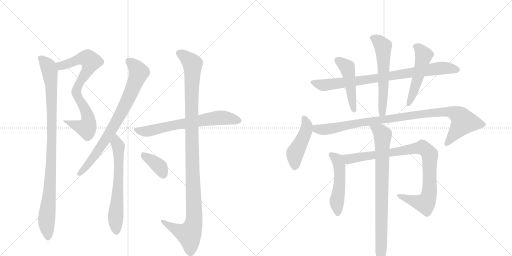
t = 0.00 s
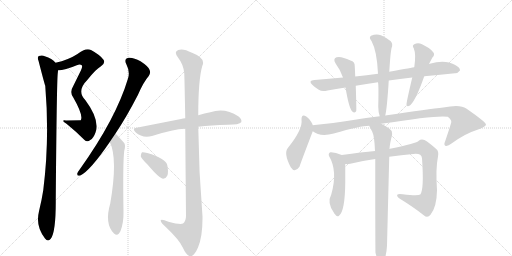
t = 2.67 s
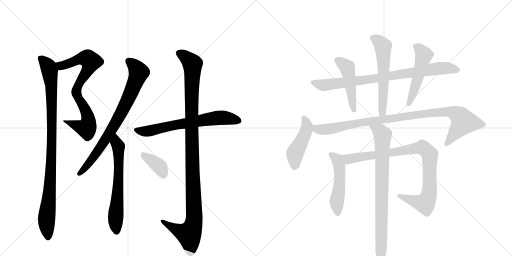
t = 5.34 s
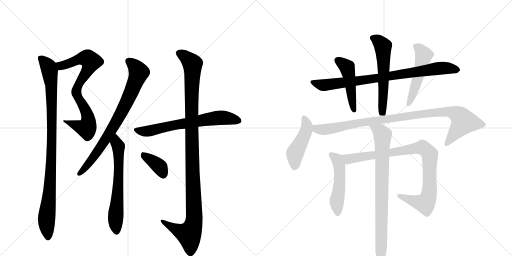
t = 8.00 s
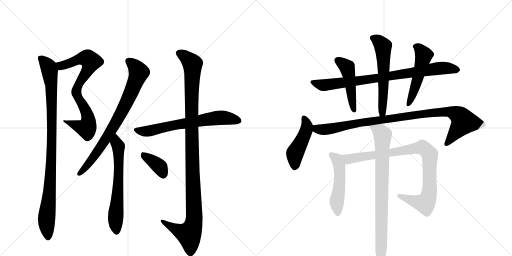
t = 10.67 s
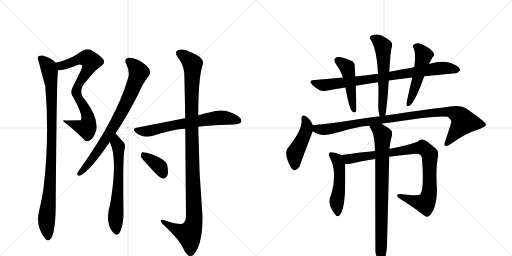
t = 13.34 s

The animated SVG that drew these frames (rendered in a browser with its animation timeline set to each time). Animation: 16 CSS @keyframes rules; one cycle of 13.34 s.

<svg version="1.1" viewBox="0 0 2048 1024" xmlns="http://www.w3.org/2000/svg">
  <g stroke="lightgray" stroke-dasharray="1,1" stroke-width="1" transform="scale(4, 4)">
    <line x1="0" y1="0" x2="256" y2="256"></line>
    <line x1="256" y1="0" x2="0" y2="256"></line>
    <line x1="128" y1="0" x2="128" y2="256"></line>
    <line x1="0" y1="128" x2="256" y2="128"></line>
    <line x1="256" y1="0" x2="512" y2="256"></line>
    <line x1="512" y1="0" x2="256" y2="256"></line>
    <line x1="384" y1="0" x2="384" y2="256"></line>
    <line x1="256" y1="128" x2="512" y2="128"></line>
  </g>
<g transform="scale(1, -1) translate(0, -850)">
   <style type="text/css">
    @keyframes keyframes0 {
      from {
       stroke: black;
       stroke-dashoffset: 769;
       stroke-width: 128;
       }
       71% {
       animation-timing-function: step-end;
       stroke: black;
       stroke-dashoffset: 0;
       stroke-width: 128;
       }
       to {
       stroke: black;
       stroke-width: 1024;
       }
       }
       #make-me-a-hanzi-animation-0 {
         animation: keyframes0 0.875814s both;
         animation-delay: 0.000000s;
         animation-timing-function: linear;
       }
    @keyframes keyframes1 {
      from {
       stroke: black;
       stroke-dashoffset: 986;
       stroke-width: 128;
       }
       76% {
       animation-timing-function: step-end;
       stroke: black;
       stroke-dashoffset: 0;
       stroke-width: 128;
       }
       to {
       stroke: black;
       stroke-width: 1024;
       }
       }
       #make-me-a-hanzi-animation-1 {
         animation: keyframes1 1.052409s both;
         animation-delay: 0.875814s;
         animation-timing-function: linear;
       }
    @keyframes keyframes2 {
      from {
       stroke: black;
       stroke-dashoffset: 787;
       stroke-width: 128;
       }
       72% {
       animation-timing-function: step-end;
       stroke: black;
       stroke-dashoffset: 0;
       stroke-width: 128;
       }
       to {
       stroke: black;
       stroke-width: 1024;
       }
       }
       #make-me-a-hanzi-animation-2 {
         animation: keyframes2 0.890462s both;
         animation-delay: 1.928223s;
         animation-timing-function: linear;
       }
    @keyframes keyframes3 {
      from {
       stroke: black;
       stroke-dashoffset: 640;
       stroke-width: 128;
       }
       68% {
       animation-timing-function: step-end;
       stroke: black;
       stroke-dashoffset: 0;
       stroke-width: 128;
       }
       to {
       stroke: black;
       stroke-width: 1024;
       }
       }
       #make-me-a-hanzi-animation-3 {
         animation: keyframes3 0.770833s both;
         animation-delay: 2.818685s;
         animation-timing-function: linear;
       }
    @keyframes keyframes4 {
      from {
       stroke: black;
       stroke-dashoffset: 676;
       stroke-width: 128;
       }
       69% {
       animation-timing-function: step-end;
       stroke: black;
       stroke-dashoffset: 0;
       stroke-width: 128;
       }
       to {
       stroke: black;
       stroke-width: 1024;
       }
       }
       #make-me-a-hanzi-animation-4 {
         animation: keyframes4 0.800130s both;
         animation-delay: 3.589518s;
         animation-timing-function: linear;
       }
    @keyframes keyframes5 {
      from {
       stroke: black;
       stroke-dashoffset: 1129;
       stroke-width: 128;
       }
       79% {
       animation-timing-function: step-end;
       stroke: black;
       stroke-dashoffset: 0;
       stroke-width: 128;
       }
       to {
       stroke: black;
       stroke-width: 1024;
       }
       }
       #make-me-a-hanzi-animation-5 {
         animation: keyframes5 1.168783s both;
         animation-delay: 4.389648s;
         animation-timing-function: linear;
       }
    @keyframes keyframes6 {
      from {
       stroke: black;
       stroke-dashoffset: 378;
       stroke-width: 128;
       }
       55% {
       animation-timing-function: step-end;
       stroke: black;
       stroke-dashoffset: 0;
       stroke-width: 128;
       }
       to {
       stroke: black;
       stroke-width: 1024;
       }
       }
       #make-me-a-hanzi-animation-6 {
         animation: keyframes6 0.557617s both;
         animation-delay: 5.558431s;
         animation-timing-function: linear;
       }
    @keyframes keyframes7 {
      from {
       stroke: black;
       stroke-dashoffset: 840;
       stroke-width: 128;
       }
       73% {
       animation-timing-function: step-end;
       stroke: black;
       stroke-dashoffset: 0;
       stroke-width: 128;
       }
       to {
       stroke: black;
       stroke-width: 1024;
       }
       }
       #make-me-a-hanzi-animation-7 {
         animation: keyframes7 0.933594s both;
         animation-delay: 6.116048s;
         animation-timing-function: linear;
       }
    @keyframes keyframes8 {
      from {
       stroke: black;
       stroke-dashoffset: 474;
       stroke-width: 128;
       }
       61% {
       animation-timing-function: step-end;
       stroke: black;
       stroke-dashoffset: 0;
       stroke-width: 128;
       }
       to {
       stroke: black;
       stroke-width: 1024;
       }
       }
       #make-me-a-hanzi-animation-8 {
         animation: keyframes8 0.635742s both;
         animation-delay: 7.049642s;
         animation-timing-function: linear;
       }
    @keyframes keyframes9 {
      from {
       stroke: black;
       stroke-dashoffset: 583;
       stroke-width: 128;
       }
       65% {
       animation-timing-function: step-end;
       stroke: black;
       stroke-dashoffset: 0;
       stroke-width: 128;
       }
       to {
       stroke: black;
       stroke-width: 1024;
       }
       }
       #make-me-a-hanzi-animation-9 {
         animation: keyframes9 0.724447s both;
         animation-delay: 7.685384s;
         animation-timing-function: linear;
       }
    @keyframes keyframes10 {
      from {
       stroke: black;
       stroke-dashoffset: 511;
       stroke-width: 128;
       }
       62% {
       animation-timing-function: step-end;
       stroke: black;
       stroke-dashoffset: 0;
       stroke-width: 128;
       }
       to {
       stroke: black;
       stroke-width: 1024;
       }
       }
       #make-me-a-hanzi-animation-10 {
         animation: keyframes10 0.665853s both;
         animation-delay: 8.409831s;
         animation-timing-function: linear;
       }
    @keyframes keyframes11 {
      from {
       stroke: black;
       stroke-dashoffset: 460;
       stroke-width: 128;
       }
       60% {
       animation-timing-function: step-end;
       stroke: black;
       stroke-dashoffset: 0;
       stroke-width: 128;
       }
       to {
       stroke: black;
       stroke-width: 1024;
       }
       }
       #make-me-a-hanzi-animation-11 {
         animation: keyframes11 0.624349s both;
         animation-delay: 9.075684s;
         animation-timing-function: linear;
       }
    @keyframes keyframes12 {
      from {
       stroke: black;
       stroke-dashoffset: 992;
       stroke-width: 128;
       }
       76% {
       animation-timing-function: step-end;
       stroke: black;
       stroke-dashoffset: 0;
       stroke-width: 128;
       }
       to {
       stroke: black;
       stroke-width: 1024;
       }
       }
       #make-me-a-hanzi-animation-12 {
         animation: keyframes12 1.057292s both;
         animation-delay: 9.700033s;
         animation-timing-function: linear;
       }
    @keyframes keyframes13 {
      from {
       stroke: black;
       stroke-dashoffset: 505;
       stroke-width: 128;
       }
       62% {
       animation-timing-function: step-end;
       stroke: black;
       stroke-dashoffset: 0;
       stroke-width: 128;
       }
       to {
       stroke: black;
       stroke-width: 1024;
       }
       }
       #make-me-a-hanzi-animation-13 {
         animation: keyframes13 0.660970s both;
         animation-delay: 10.757324s;
         animation-timing-function: linear;
       }
    @keyframes keyframes14 {
      from {
       stroke: black;
       stroke-dashoffset: 927;
       stroke-width: 128;
       }
       75% {
       animation-timing-function: step-end;
       stroke: black;
       stroke-dashoffset: 0;
       stroke-width: 128;
       }
       to {
       stroke: black;
       stroke-width: 1024;
       }
       }
       #make-me-a-hanzi-animation-14 {
         animation: keyframes14 1.004395s both;
         animation-delay: 11.418294s;
         animation-timing-function: linear;
       }
    @keyframes keyframes15 {
      from {
       stroke: black;
       stroke-dashoffset: 817;
       stroke-width: 128;
       }
       73% {
       animation-timing-function: step-end;
       stroke: black;
       stroke-dashoffset: 0;
       stroke-width: 128;
       }
       to {
       stroke: black;
       stroke-width: 1024;
       }
       }
       #make-me-a-hanzi-animation-15 {
         animation: keyframes15 0.914876s both;
         animation-delay: 12.422689s;
         animation-timing-function: linear;
       }
</style>
<path d="M 232 569 Q 260 569 307 589 Q 320 596 327 589 Q 331 583 324 569 L 293 506 Q 278 482 292 462 Q 335 387 323 369 L 264 368 Q 240 372 266 355 Q 303 325 337 291 Q 349 279 361 290 Q 374 297 382 320 Q 400 371 341 450 Q 305 486 350 531 Q 384 574 404 585 Q 423 598 414 611 Q 401 630 364 650 Q 343 660 310 634 Q 273 610 222 599 C 193 592 202 566 232 569 Z" fill="lightgray"></path> 
<path d="M 222 599 Q 209 617 179 625 Q 169 631 155 626 Q 148 620 154 607 Q 179 510 181 507 Q 199 293 173 89 Q 167 50 156 5 Q 141 -55 180 -104 Q 192 -119 203 -105 Q 224 -78 223 54 Q 227 526 231 557 Q 232 564 232 569 C 234 589 234 589 222 599 Z" fill="lightgray"></path> 
<path d="M 462 316 Q 505 380 552 471 Q 574 522 595 546 Q 604 558 598 571 Q 594 584 562 605 Q 534 621 514 619 Q 495 615 505 594 Q 521 563 512 536 Q 464 376 320 174 Q 311 162 309 156 Q 308 144 321 148 Q 360 166 439 282 L 462 316 Z" fill="lightgray"></path> 
<path d="M 439 282 Q 472 216 441 36 Q 417 -45 456 -84 Q 472 -97 482 -74 Q 495 -40 494 1 Q 491 202 497 247 Q 504 271 495 280 L 468 310 Q 465 314 462 316 C 441 338 427 310 439 282 Z" fill="lightgray"></path> 
<path d="M 793 343 Q 844 350 912 351 Q 957 351 965 361 Q 969 373 953 385 Q 899 421 841 401 Q 819 397 793 389 L 741 377 Q 732 376 724 374 L 546 339 Q 527 336 542 321 Q 570 296 608 306 Q 696 334 739 335 L 741 335 L 793 343 Z" fill="lightgray"></path> 
<path d="M 741 335 Q 742 202 744 -13 Q 744 -35 732 -44 Q 722 -50 674 -37 Q 640 -22 643 -34 Q 644 -41 663 -58 Q 718 -110 731 -140 Q 746 -173 761 -175 Q 776 -176 792 -140 Q 811 -94 810 -16 Q 795 164 793 343 L 793 389 Q 793 530 809 586 Q 825 617 768 639 Q 732 658 713 650 Q 694 643 712 620 Q 734 592 737 557 Q 738 538 741 377 L 741 335 Z" fill="lightgray"></path> 
<path d="M 590 192 Q 638 135 653 135 Q 663 135 669 147 Q 675 160 669 190 Q 662 217 589 238 Q 574 242 568 241 Q 564 237 563 225 Q 566 215 590 192 Z" fill="lightgray"></path> 
<path d="M 1555 528 Q 1598 535 1649 540 L 1697 545 Q 1763 552 1820 557 Q 1830 556 1840 568 Q 1841 580 1819 591 Q 1780 613 1719 595 Q 1716 595 1716 594 L 1657 581 Q 1654 581 1557 563 L 1512 555 Q 1466 549 1421 544 L 1372 540 Q 1317 536 1258 530 Q 1230 529 1250 510 Q 1260 500 1275 491 Q 1288 482 1310 488 Q 1344 495 1382 500 L 1423 507 Q 1465 514 1512 521 L 1555 528 Z" fill="lightgray"></path> 
<path d="M 1421 544 Q 1420 566 1419 585 Q 1420 603 1402 608 Q 1363 627 1346 621 Q 1330 614 1343 595 Q 1362 570 1372 540 L 1382 500 Q 1395 421 1408 405 Q 1420 395 1425 406 Q 1426 415 1423 507 L 1421 544 Z" fill="lightgray"></path> 
<path d="M 1541 388 Q 1548 415 1555 528 L 1557 563 L 1559 592 Q 1562 638 1566 657 Q 1573 675 1563 685 Q 1550 697 1524 709 Q 1505 716 1484 707 Q 1474 700 1486 686 Q 1508 646 1512 555 L 1512 521 Q 1515 509 1513 423 Q 1513 402 1519 385 C 1527 356 1535 359 1541 388 Z" fill="lightgray"></path> 
<path d="M 1649 540 Q 1625 438 1626 432 Q 1627 419 1642 430 Q 1664 451 1697 545 L 1716 594 L 1729 619 Q 1742 632 1732 642 Q 1720 658 1688 673 Q 1672 682 1657 673 Q 1647 667 1655 657 Q 1665 633 1657 581 L 1649 540 Z" fill="lightgray"></path> 
<path d="M 1251 349 Q 1250 350 1250 353 Q 1237 377 1225 384 Q 1206 397 1206 372 Q 1212 333 1152 259 Q 1133 238 1163 181 Q 1179 156 1198 183 Q 1198 186 1251 325 C 1256 337 1256 337 1251 349 Z" fill="lightgray"></path> 
<path d="M 1525 355 Q 1753 391 1791 383 Q 1807 370 1805 361 Q 1805 357 1781 286 Q 1774 271 1781 267 Q 1790 263 1806 276 Q 1861 316 1907 330 Q 1944 343 1944 352 Q 1943 362 1865 416 Q 1841 434 1773 420 Q 1719 414 1541 388 L 1519 385 Q 1455 378 1381 365 Q 1320 355 1259 350 Q 1255 350 1251 349 C 1221 346 1224 339 1251 325 Q 1281 301 1335 316 Q 1443 347 1477 347 L 1525 355 Z" fill="lightgray"></path> 
<path d="M 1367 230 Q 1340 242 1322 241 Q 1312 237 1316 226 Q 1352 166 1325 72 Q 1306 38 1337 -3 Q 1337 -4 1340 -7 Q 1347 -19 1356 -13 Q 1380 5 1381 120 L 1381 194 C 1381 224 1381 224 1367 230 Z" fill="lightgray"></path> 
<path d="M 1557 223 Q 1605 230 1653 234 Q 1686 238 1688 217 Q 1697 91 1681 72 Q 1672 65 1611 73 Q 1593 76 1589 71 Q 1586 65 1598 56 Q 1658 19 1695 -11 Q 1710 -24 1722 -9 Q 1747 22 1748 89 Q 1742 176 1752 224 Q 1756 245 1745 254 Q 1717 279 1698 290 Q 1685 296 1675 287 Q 1668 277 1560 255 Q 1559 255 1558 254 L 1500 246 Q 1449 242 1367 230 C 1337 226 1351 192 1381 194 Q 1390 193 1401 195 Q 1450 207 1501 214 L 1557 223 Z" fill="lightgray"></path> 
<path d="M 1502 -161 Q 1508 -186 1514 -195 Q 1520 -202 1527 -200 Q 1545 -188 1548 -133 Q 1548 -130 1557 223 L 1558 254 Q 1559 275 1568 309 Q 1571 327 1557 336 Q 1538 349 1525 355 C 1499 369 1464 374 1477 347 Q 1477 346 1489 323 Q 1498 304 1500 246 L 1501 214 Q 1501 -152 1502 -161 Z" fill="lightgray"></path> 
      <clipPath id="make-me-a-hanzi-clip-0">
      <path d="M 232 569 Q 260 569 307 589 Q 320 596 327 589 Q 331 583 324 569 L 293 506 Q 278 482 292 462 Q 335 387 323 369 L 264 368 Q 240 372 266 355 Q 303 325 337 291 Q 349 279 361 290 Q 374 297 382 320 Q 400 371 341 450 Q 305 486 350 531 Q 384 574 404 585 Q 423 598 414 611 Q 401 630 364 650 Q 343 660 310 634 Q 273 610 222 599 C 193 592 202 566 232 569 Z" fill="lightgray"></path>
      </clipPath>
      <path clip-path="url(#make-me-a-hanzi-clip-0)" d="M 232 594 L 248 587 L 334 617 L 354 614 L 364 604 L 306 491 L 312 460 L 347 398 L 354 370 L 349 341 L 327 340 L 271 362 " fill="none" id="make-me-a-hanzi-animation-0" stroke-dasharray="641 1282" stroke-linecap="round"></path>

      <clipPath id="make-me-a-hanzi-clip-1">
      <path d="M 222 599 Q 209 617 179 625 Q 169 631 155 626 Q 148 620 154 607 Q 179 510 181 507 Q 199 293 173 89 Q 167 50 156 5 Q 141 -55 180 -104 Q 192 -119 203 -105 Q 224 -78 223 54 Q 227 526 231 557 Q 232 564 232 569 C 234 589 234 589 222 599 Z" fill="lightgray"></path>
      </clipPath>
      <path clip-path="url(#make-me-a-hanzi-clip-1)" d="M 163 617 L 187 593 L 199 566 L 206 490 L 207 228 L 199 69 L 186 -22 L 192 -99 " fill="none" id="make-me-a-hanzi-animation-1" stroke-dasharray="858 1716" stroke-linecap="round"></path>

      <clipPath id="make-me-a-hanzi-clip-2">
      <path d="M 462 316 Q 505 380 552 471 Q 574 522 595 546 Q 604 558 598 571 Q 594 584 562 605 Q 534 621 514 619 Q 495 615 505 594 Q 521 563 512 536 Q 464 376 320 174 Q 311 162 309 156 Q 308 144 321 148 Q 360 166 439 282 L 462 316 Z" fill="lightgray"></path>
      </clipPath>
      <path clip-path="url(#make-me-a-hanzi-clip-2)" d="M 516 604 L 534 591 L 555 561 L 523 477 L 418 283 L 354 195 L 318 156 " fill="none" id="make-me-a-hanzi-animation-2" stroke-dasharray="659 1318" stroke-linecap="round"></path>

      <clipPath id="make-me-a-hanzi-clip-3">
      <path d="M 439 282 Q 472 216 441 36 Q 417 -45 456 -84 Q 472 -97 482 -74 Q 495 -40 494 1 Q 491 202 497 247 Q 504 271 495 280 L 468 310 Q 465 314 462 316 C 441 338 427 310 439 282 Z" fill="lightgray"></path>
      </clipPath>
      <path clip-path="url(#make-me-a-hanzi-clip-3)" d="M 461 309 L 474 259 L 475 230 L 475 139 L 462 -25 L 467 -73 " fill="none" id="make-me-a-hanzi-animation-3" stroke-dasharray="512 1024" stroke-linecap="round"></path>

      <clipPath id="make-me-a-hanzi-clip-4">
      <path d="M 793 343 Q 844 350 912 351 Q 957 351 965 361 Q 969 373 953 385 Q 899 421 841 401 Q 819 397 793 389 L 741 377 Q 732 376 724 374 L 546 339 Q 527 336 542 321 Q 570 296 608 306 Q 696 334 739 335 L 741 335 L 793 343 Z" fill="lightgray"></path>
      </clipPath>
      <path clip-path="url(#make-me-a-hanzi-clip-4)" d="M 544 330 L 597 326 L 690 349 L 878 379 L 911 378 L 957 366 " fill="none" id="make-me-a-hanzi-animation-4" stroke-dasharray="548 1096" stroke-linecap="round"></path>

      <clipPath id="make-me-a-hanzi-clip-5">
      <path d="M 741 335 Q 742 202 744 -13 Q 744 -35 732 -44 Q 722 -50 674 -37 Q 640 -22 643 -34 Q 644 -41 663 -58 Q 718 -110 731 -140 Q 746 -173 761 -175 Q 776 -176 792 -140 Q 811 -94 810 -16 Q 795 164 793 343 L 793 389 Q 793 530 809 586 Q 825 617 768 639 Q 732 658 713 650 Q 694 643 712 620 Q 734 592 737 557 Q 738 538 741 377 L 741 335 Z" fill="lightgray"></path>
      </clipPath>
      <path clip-path="url(#make-me-a-hanzi-clip-5)" d="M 719 635 L 737 627 L 770 594 L 765 390 L 777 -25 L 771 -59 L 755 -87 L 717 -74 L 662 -44 L 660 -37 L 650 -36 " fill="none" id="make-me-a-hanzi-animation-5" stroke-dasharray="1001 2002" stroke-linecap="round"></path>

      <clipPath id="make-me-a-hanzi-clip-6">
      <path d="M 590 192 Q 638 135 653 135 Q 663 135 669 147 Q 675 160 669 190 Q 662 217 589 238 Q 574 242 568 241 Q 564 237 563 225 Q 566 215 590 192 Z" fill="lightgray"></path>
      </clipPath>
      <path clip-path="url(#make-me-a-hanzi-clip-6)" d="M 572 235 L 640 182 L 653 149 " fill="none" id="make-me-a-hanzi-animation-6" stroke-dasharray="250 500" stroke-linecap="round"></path>

      <clipPath id="make-me-a-hanzi-clip-7">
      <path d="M 1555 528 Q 1598 535 1649 540 L 1697 545 Q 1763 552 1820 557 Q 1830 556 1840 568 Q 1841 580 1819 591 Q 1780 613 1719 595 Q 1716 595 1716 594 L 1657 581 Q 1654 581 1557 563 L 1512 555 Q 1466 549 1421 544 L 1372 540 Q 1317 536 1258 530 Q 1230 529 1250 510 Q 1260 500 1275 491 Q 1288 482 1310 488 Q 1344 495 1382 500 L 1423 507 Q 1465 514 1512 521 L 1555 528 Z" fill="lightgray"></path>
      </clipPath>
      <path clip-path="url(#make-me-a-hanzi-clip-7)" d="M 1252 521 L 1297 510 L 1531 540 L 1761 578 L 1829 570 " fill="none" id="make-me-a-hanzi-animation-7" stroke-dasharray="712 1424" stroke-linecap="round"></path>

      <clipPath id="make-me-a-hanzi-clip-8">
      <path d="M 1421 544 Q 1420 566 1419 585 Q 1420 603 1402 608 Q 1363 627 1346 621 Q 1330 614 1343 595 Q 1362 570 1372 540 L 1382 500 Q 1395 421 1408 405 Q 1420 395 1425 406 Q 1426 415 1423 507 L 1421 544 Z" fill="lightgray"></path>
      </clipPath>
      <path clip-path="url(#make-me-a-hanzi-clip-8)" d="M 1352 607 L 1388 580 L 1417 409 " fill="none" id="make-me-a-hanzi-animation-8" stroke-dasharray="346 692" stroke-linecap="round"></path>

      <clipPath id="make-me-a-hanzi-clip-9">
      <path d="M 1541 388 Q 1548 415 1555 528 L 1557 563 L 1559 592 Q 1562 638 1566 657 Q 1573 675 1563 685 Q 1550 697 1524 709 Q 1505 716 1484 707 Q 1474 700 1486 686 Q 1508 646 1512 555 L 1512 521 Q 1515 509 1513 423 Q 1513 402 1519 385 C 1527 356 1535 359 1541 388 Z" fill="lightgray"></path>
      </clipPath>
      <path clip-path="url(#make-me-a-hanzi-clip-9)" d="M 1492 697 L 1512 688 L 1532 665 L 1535 494 L 1529 401 L 1535 393 " fill="none" id="make-me-a-hanzi-animation-9" stroke-dasharray="455 910" stroke-linecap="round"></path>

      <clipPath id="make-me-a-hanzi-clip-10">
      <path d="M 1649 540 Q 1625 438 1626 432 Q 1627 419 1642 430 Q 1664 451 1697 545 L 1716 594 L 1729 619 Q 1742 632 1732 642 Q 1720 658 1688 673 Q 1672 682 1657 673 Q 1647 667 1655 657 Q 1665 633 1657 581 L 1649 540 Z" fill="lightgray"></path>
      </clipPath>
      <path clip-path="url(#make-me-a-hanzi-clip-10)" d="M 1661 664 L 1675 657 L 1694 627 L 1673 541 L 1634 432 " fill="none" id="make-me-a-hanzi-animation-10" stroke-dasharray="383 766" stroke-linecap="round"></path>

      <clipPath id="make-me-a-hanzi-clip-11">
      <path d="M 1251 349 Q 1250 350 1250 353 Q 1237 377 1225 384 Q 1206 397 1206 372 Q 1212 333 1152 259 Q 1133 238 1163 181 Q 1179 156 1198 183 Q 1198 186 1251 325 C 1256 337 1256 337 1251 349 Z" fill="lightgray"></path>
      </clipPath>
      <path clip-path="url(#make-me-a-hanzi-clip-11)" d="M 1216 377 L 1228 349 L 1226 331 L 1180 237 L 1179 186 " fill="none" id="make-me-a-hanzi-animation-11" stroke-dasharray="332 664" stroke-linecap="round"></path>

      <clipPath id="make-me-a-hanzi-clip-12">
      <path d="M 1525 355 Q 1753 391 1791 383 Q 1807 370 1805 361 Q 1805 357 1781 286 Q 1774 271 1781 267 Q 1790 263 1806 276 Q 1861 316 1907 330 Q 1944 343 1944 352 Q 1943 362 1865 416 Q 1841 434 1773 420 Q 1719 414 1541 388 L 1519 385 Q 1455 378 1381 365 Q 1320 355 1259 350 Q 1255 350 1251 349 C 1221 346 1224 339 1251 325 Q 1281 301 1335 316 Q 1443 347 1477 347 L 1525 355 Z" fill="lightgray"></path>
      </clipPath>
      <path clip-path="url(#make-me-a-hanzi-clip-12)" d="M 1256 343 L 1274 332 L 1307 332 L 1455 362 L 1787 405 L 1833 390 L 1855 363 L 1786 274 " fill="none" id="make-me-a-hanzi-animation-12" stroke-dasharray="864 1728" stroke-linecap="round"></path>

      <clipPath id="make-me-a-hanzi-clip-13">
      <path d="M 1367 230 Q 1340 242 1322 241 Q 1312 237 1316 226 Q 1352 166 1325 72 Q 1306 38 1337 -3 Q 1337 -4 1340 -7 Q 1347 -19 1356 -13 Q 1380 5 1381 120 L 1381 194 C 1381 224 1381 224 1367 230 Z" fill="lightgray"></path>
      </clipPath>
      <path clip-path="url(#make-me-a-hanzi-clip-13)" d="M 1325 231 L 1348 213 L 1357 184 L 1359 108 L 1348 54 L 1350 -4 " fill="none" id="make-me-a-hanzi-animation-13" stroke-dasharray="377 754" stroke-linecap="round"></path>

      <clipPath id="make-me-a-hanzi-clip-14">
      <path d="M 1557 223 Q 1605 230 1653 234 Q 1686 238 1688 217 Q 1697 91 1681 72 Q 1672 65 1611 73 Q 1593 76 1589 71 Q 1586 65 1598 56 Q 1658 19 1695 -11 Q 1710 -24 1722 -9 Q 1747 22 1748 89 Q 1742 176 1752 224 Q 1756 245 1745 254 Q 1717 279 1698 290 Q 1685 296 1675 287 Q 1668 277 1560 255 Q 1559 255 1558 254 L 1500 246 Q 1449 242 1367 230 C 1337 226 1351 192 1381 194 Q 1390 193 1401 195 Q 1450 207 1501 214 L 1557 223 Z" fill="lightgray"></path>
      </clipPath>
      <path clip-path="url(#make-me-a-hanzi-clip-14)" d="M 1377 227 L 1387 217 L 1404 215 L 1668 258 L 1691 258 L 1707 248 L 1720 224 L 1719 116 L 1715 65 L 1704 41 L 1700 36 L 1673 41 L 1594 68 " fill="none" id="make-me-a-hanzi-animation-14" stroke-dasharray="799 1598" stroke-linecap="round"></path>

      <clipPath id="make-me-a-hanzi-clip-15">
      <path d="M 1502 -161 Q 1508 -186 1514 -195 Q 1520 -202 1527 -200 Q 1545 -188 1548 -133 Q 1548 -130 1557 223 L 1558 254 Q 1559 275 1568 309 Q 1571 327 1557 336 Q 1538 349 1525 355 C 1499 369 1464 374 1477 347 Q 1477 346 1489 323 Q 1498 304 1500 246 L 1501 214 Q 1501 -152 1502 -161 Z" fill="lightgray"></path>
      </clipPath>
      <path clip-path="url(#make-me-a-hanzi-clip-15)" d="M 1483 346 L 1520 324 L 1531 310 L 1523 -190 " fill="none" id="make-me-a-hanzi-animation-15" stroke-dasharray="689 1378" stroke-linecap="round"></path>

</g>
</svg>
